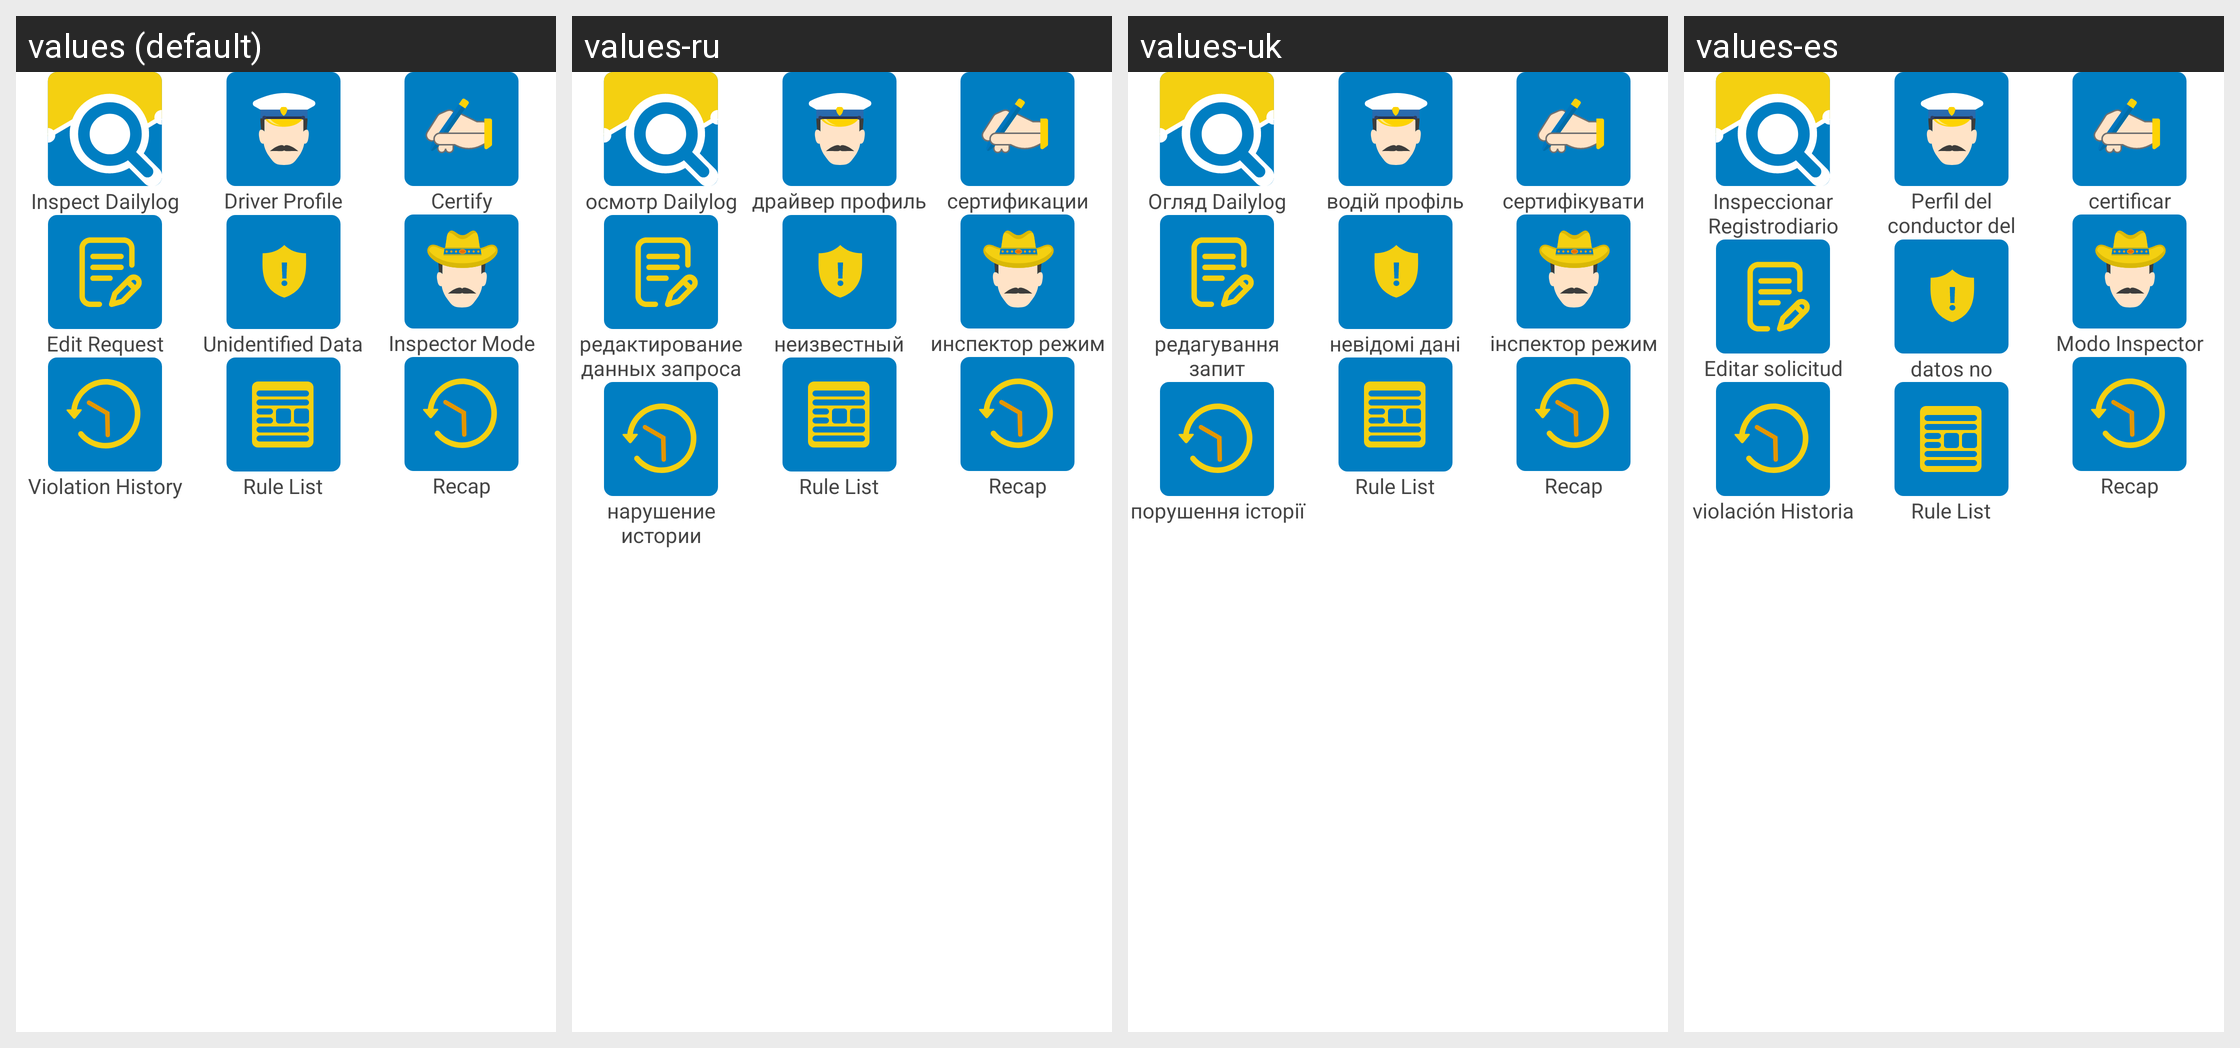

The same Android screen rendered under several of its app's locales, left to right. List the strings drawn on it with the default value and each locale's translation.
Android screen res/layout/fragment_daily_log_dashboard.xml rendered under 4 locales, left to right: values (default), values-ru, values-uk, values-es. Device: Nexus 5 (rendered at 1080×1920; each locale shown at half size, 540×960, under a caption strip naming it); theme AppTheme.
Other locales in the repository, not shown: values-fr, values-zh.
Strings drawn on this screen, with the default value and each locale's value (text and hints the layout hard-codes, and strings that could not be matched under every locale, appear in the picture but are not listed):

menu_inspect_dailylog
  values: Inspect Dailylog
  values-ru: осмотр Dailylog
  values-uk: Огляд Dailylog
  values-es: Inspeccionar Registrodiario

menu_edit_request
  values: Edit Request
  values-ru: редактирование данных запроса
  values-uk: редагування запит
  values-es: Editar solicitud

menu_unidentified_data
  values: Unidentified Data
  values-ru: неизвестный
  values-uk: невідомі дані
  values-es: datos no identificados

certify
  values: Certify
  values-ru: сертификации
  values-uk: сертифікувати
  values-es: certificar

menu_violation_history
  values: Violation History
  values-ru: нарушение истории
  values-uk: порушення історії
  values-es: violación Historia

rule_list
  values: Rule List
  values-ru: Rule List  [not translated; the default value is used]
  values-uk: Rule List  [not translated; the default value is used]
  values-es: Rule List  [not translated; the default value is used]

recap
  values: Recap
  values-ru: Recap  [not translated; the default value is used]
  values-uk: Recap  [not translated; the default value is used]
  values-es: Recap  [not translated; the default value is used]

menu_driver_profile
  values: Driver Profile
  values-ru: драйвер профиль
  values-uk: водій профіль
  values-es: Perfil del conductor del

inspector_mode
  values: Inspector Mode
  values-ru: инспектор режим
  values-uk: інспектор режим
  values-es: Modo Inspector
